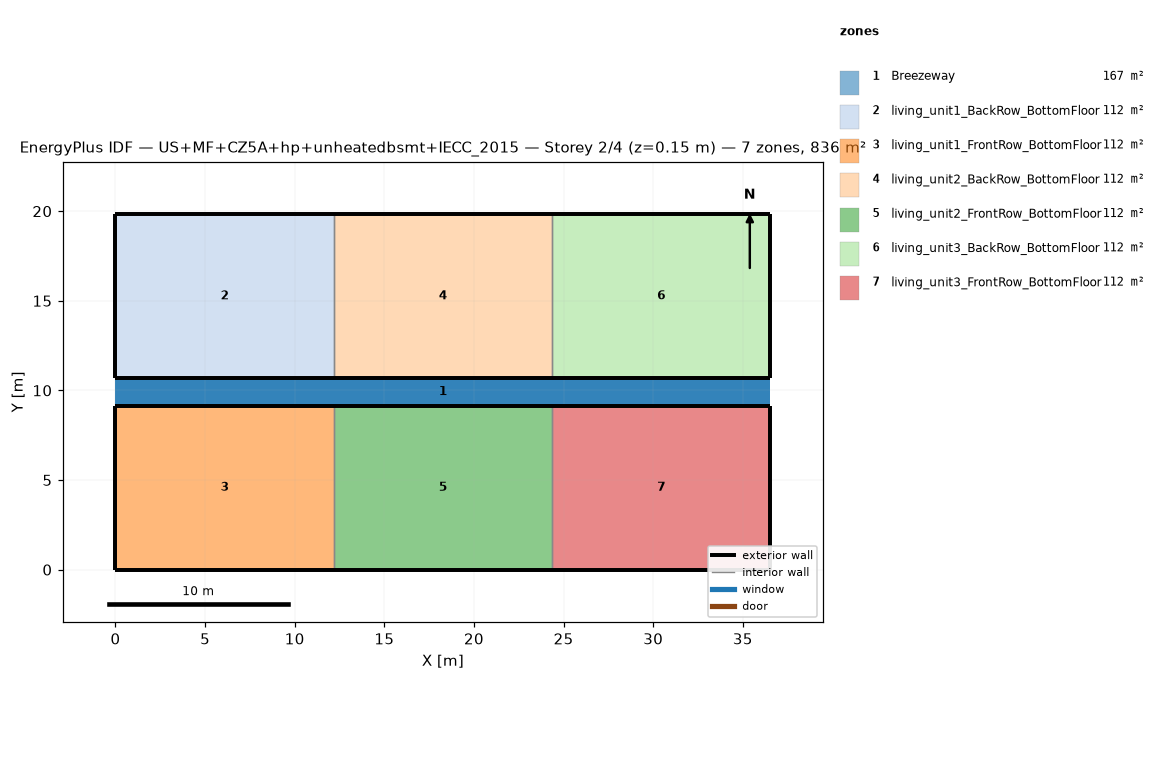
=== STOREY PLAN SPEC (per zone: floor XY polygon, exterior-wall plan segments, windows/doors) ===
zone 1: Breezeway  (167.0 m²)
  floor: (36.54, 9.16) (0.00, 9.16) (0.00, 10.68) (36.54, 10.68)
  floor: (36.54, 9.16) (0.00, 9.16) (0.00, 10.68) (36.54, 10.68)
  floor: (36.54, 9.16) (0.00, 9.16) (0.00, 10.68) (36.54, 10.68)
zone 2: living_unit1_BackRow_BottomFloor  (111.5 m²)
  floor: (12.18, 10.68) (0.00, 10.68) (0.00, 19.84) (12.18, 19.84)
  exterior wall: (0.00, 10.68) – (12.18, 10.68)  [12.2 m]
  exterior wall: (12.18, 19.84) – (0.00, 19.84)  [12.2 m]
  exterior wall: (0.00, 19.84) – (0.00, 10.68)  [9.2 m]
  interior walls: 1
zone 3: living_unit1_FrontRow_BottomFloor  (111.5 m²)
  floor: (12.18, 0.00) (0.00, 0.00) (0.00, 9.16) (12.18, 9.16)
  exterior wall: (0.00, 0.00) – (12.18, 0.00)  [12.2 m]
  exterior wall: (12.18, 9.16) – (0.00, 9.16)  [12.2 m]
  exterior wall: (0.00, 9.16) – (0.00, 0.00)  [9.2 m]
  interior walls: 1
zone 4: living_unit2_BackRow_BottomFloor  (111.5 m²)
  floor: (24.36, 10.68) (12.18, 10.68) (12.18, 19.84) (24.36, 19.84)
  exterior wall: (12.18, 10.68) – (24.36, 10.68)  [12.2 m]
  exterior wall: (24.36, 19.84) – (12.18, 19.84)  [12.2 m]
  interior walls: 2
zone 5: living_unit2_FrontRow_BottomFloor  (111.5 m²)
  floor: (24.36, 0.00) (12.18, 0.00) (12.18, 9.16) (24.36, 9.16)
  exterior wall: (12.18, 0.00) – (24.36, 0.00)  [12.2 m]
  exterior wall: (24.36, 9.16) – (12.18, 9.16)  [12.2 m]
  interior walls: 2
zone 6: living_unit3_BackRow_BottomFloor  (111.5 m²)
  floor: (36.54, 10.68) (24.36, 10.68) (24.36, 19.84) (36.54, 19.84)
  exterior wall: (24.36, 10.68) – (36.54, 10.68)  [12.2 m]
  exterior wall: (36.54, 10.68) – (36.54, 19.84)  [9.2 m]
  exterior wall: (36.54, 19.84) – (24.36, 19.84)  [12.2 m]
  interior walls: 1
zone 7: living_unit3_FrontRow_BottomFloor  (111.5 m²)
  floor: (36.54, 0.00) (24.36, 0.00) (24.36, 9.16) (36.54, 9.16)
  exterior wall: (24.36, 0.00) – (36.54, 0.00)  [12.2 m]
  exterior wall: (36.54, 0.00) – (36.54, 9.16)  [9.2 m]
  exterior wall: (36.54, 9.16) – (24.36, 9.16)  [12.2 m]
  interior walls: 1

=== DERIVED (storey summary) ===
Building: US+MF+CZ5A+hp+unheatedbsmt+IECC_2015
Storey: 2 of 4  (floor level z = 0.15 m)
Storey gross floor area: 836.2 m²
Zones on this storey: 7
  - Breezeway: floor 167.0 m²
  - living_unit1_BackRow_BottomFloor: floor 111.5 m²; exterior wall 33.5 m (86.9 m²); WWR 0.0%
  - living_unit1_FrontRow_BottomFloor: floor 111.5 m²; exterior wall 33.5 m (86.9 m²); WWR 0.0%
  - living_unit2_BackRow_BottomFloor: floor 111.5 m²; exterior wall 24.4 m (63.1 m²); WWR 0.0%
  - living_unit2_FrontRow_BottomFloor: floor 111.5 m²; exterior wall 24.4 m (63.1 m²); WWR 0.0%
  - living_unit3_BackRow_BottomFloor: floor 111.5 m²; exterior wall 33.5 m (86.9 m²); WWR 0.0%
  - living_unit3_FrontRow_BottomFloor: floor 111.5 m²; exterior wall 33.5 m (86.9 m²); WWR 0.0%
Zone adjacency (shared interzone walls):
  - living_unit1_BackRow_BottomFloor ↔ living_unit2_BackRow_BottomFloor
  - living_unit1_FrontRow_BottomFloor ↔ living_unit2_FrontRow_BottomFloor
  - living_unit2_BackRow_BottomFloor ↔ living_unit3_BackRow_BottomFloor
  - living_unit2_FrontRow_BottomFloor ↔ living_unit3_FrontRow_BottomFloor